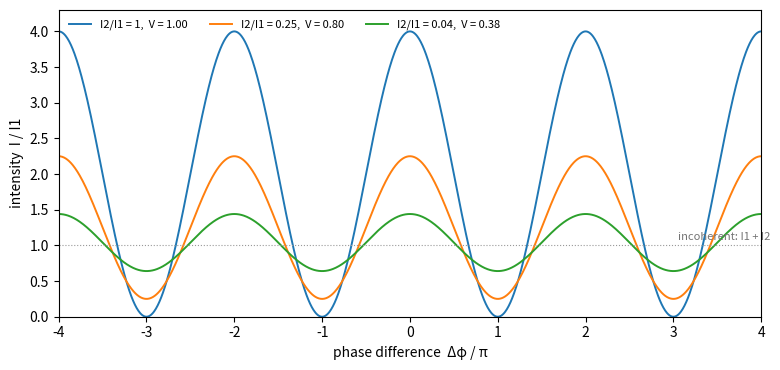

Generate this figure with matplotlib:
"""Two-beam interference: I = I1 + I2 + 2 sqrt(I1 I2) cos(dphi) for several intensity ratios."""

import numpy as np
import matplotlib.pyplot as plt

phi = np.linspace(-4 * np.pi, 4 * np.pi, 1200)
I1 = 1.0

fig, ax = plt.subplots(figsize=(8.0, 3.8))
for i, ratio in enumerate([1.0, 0.25, 0.04]):
    I2 = ratio * I1
    I = I1 + I2 + 2 * np.sqrt(I1 * I2) * np.cos(phi)
    V = 2 * np.sqrt(I1 * I2) / (I1 + I2)
    ax.plot(phi / np.pi, I, color=f"C{i}", lw=1.4,
            label=f"I2/I1 = {ratio:g},  V = {V:.2f}")
ax.axhline(I1, color="0.6", lw=0.8, ls=":")
ax.text(3.05, I1 + 0.07, "incoherent: I1 + I2", fontsize=8, color="0.45")
ax.set_xlabel("phase difference  Δφ / π")
ax.set_ylabel("intensity  I / I1")
ax.set_xticks(np.arange(-4, 5, 1))
ax.set_xlim(-4, 4)
ax.set_ylim(0, 4.3)
ax.legend(loc="upper left", fontsize=8, ncol=3, frameon=False)
fig.tight_layout()
